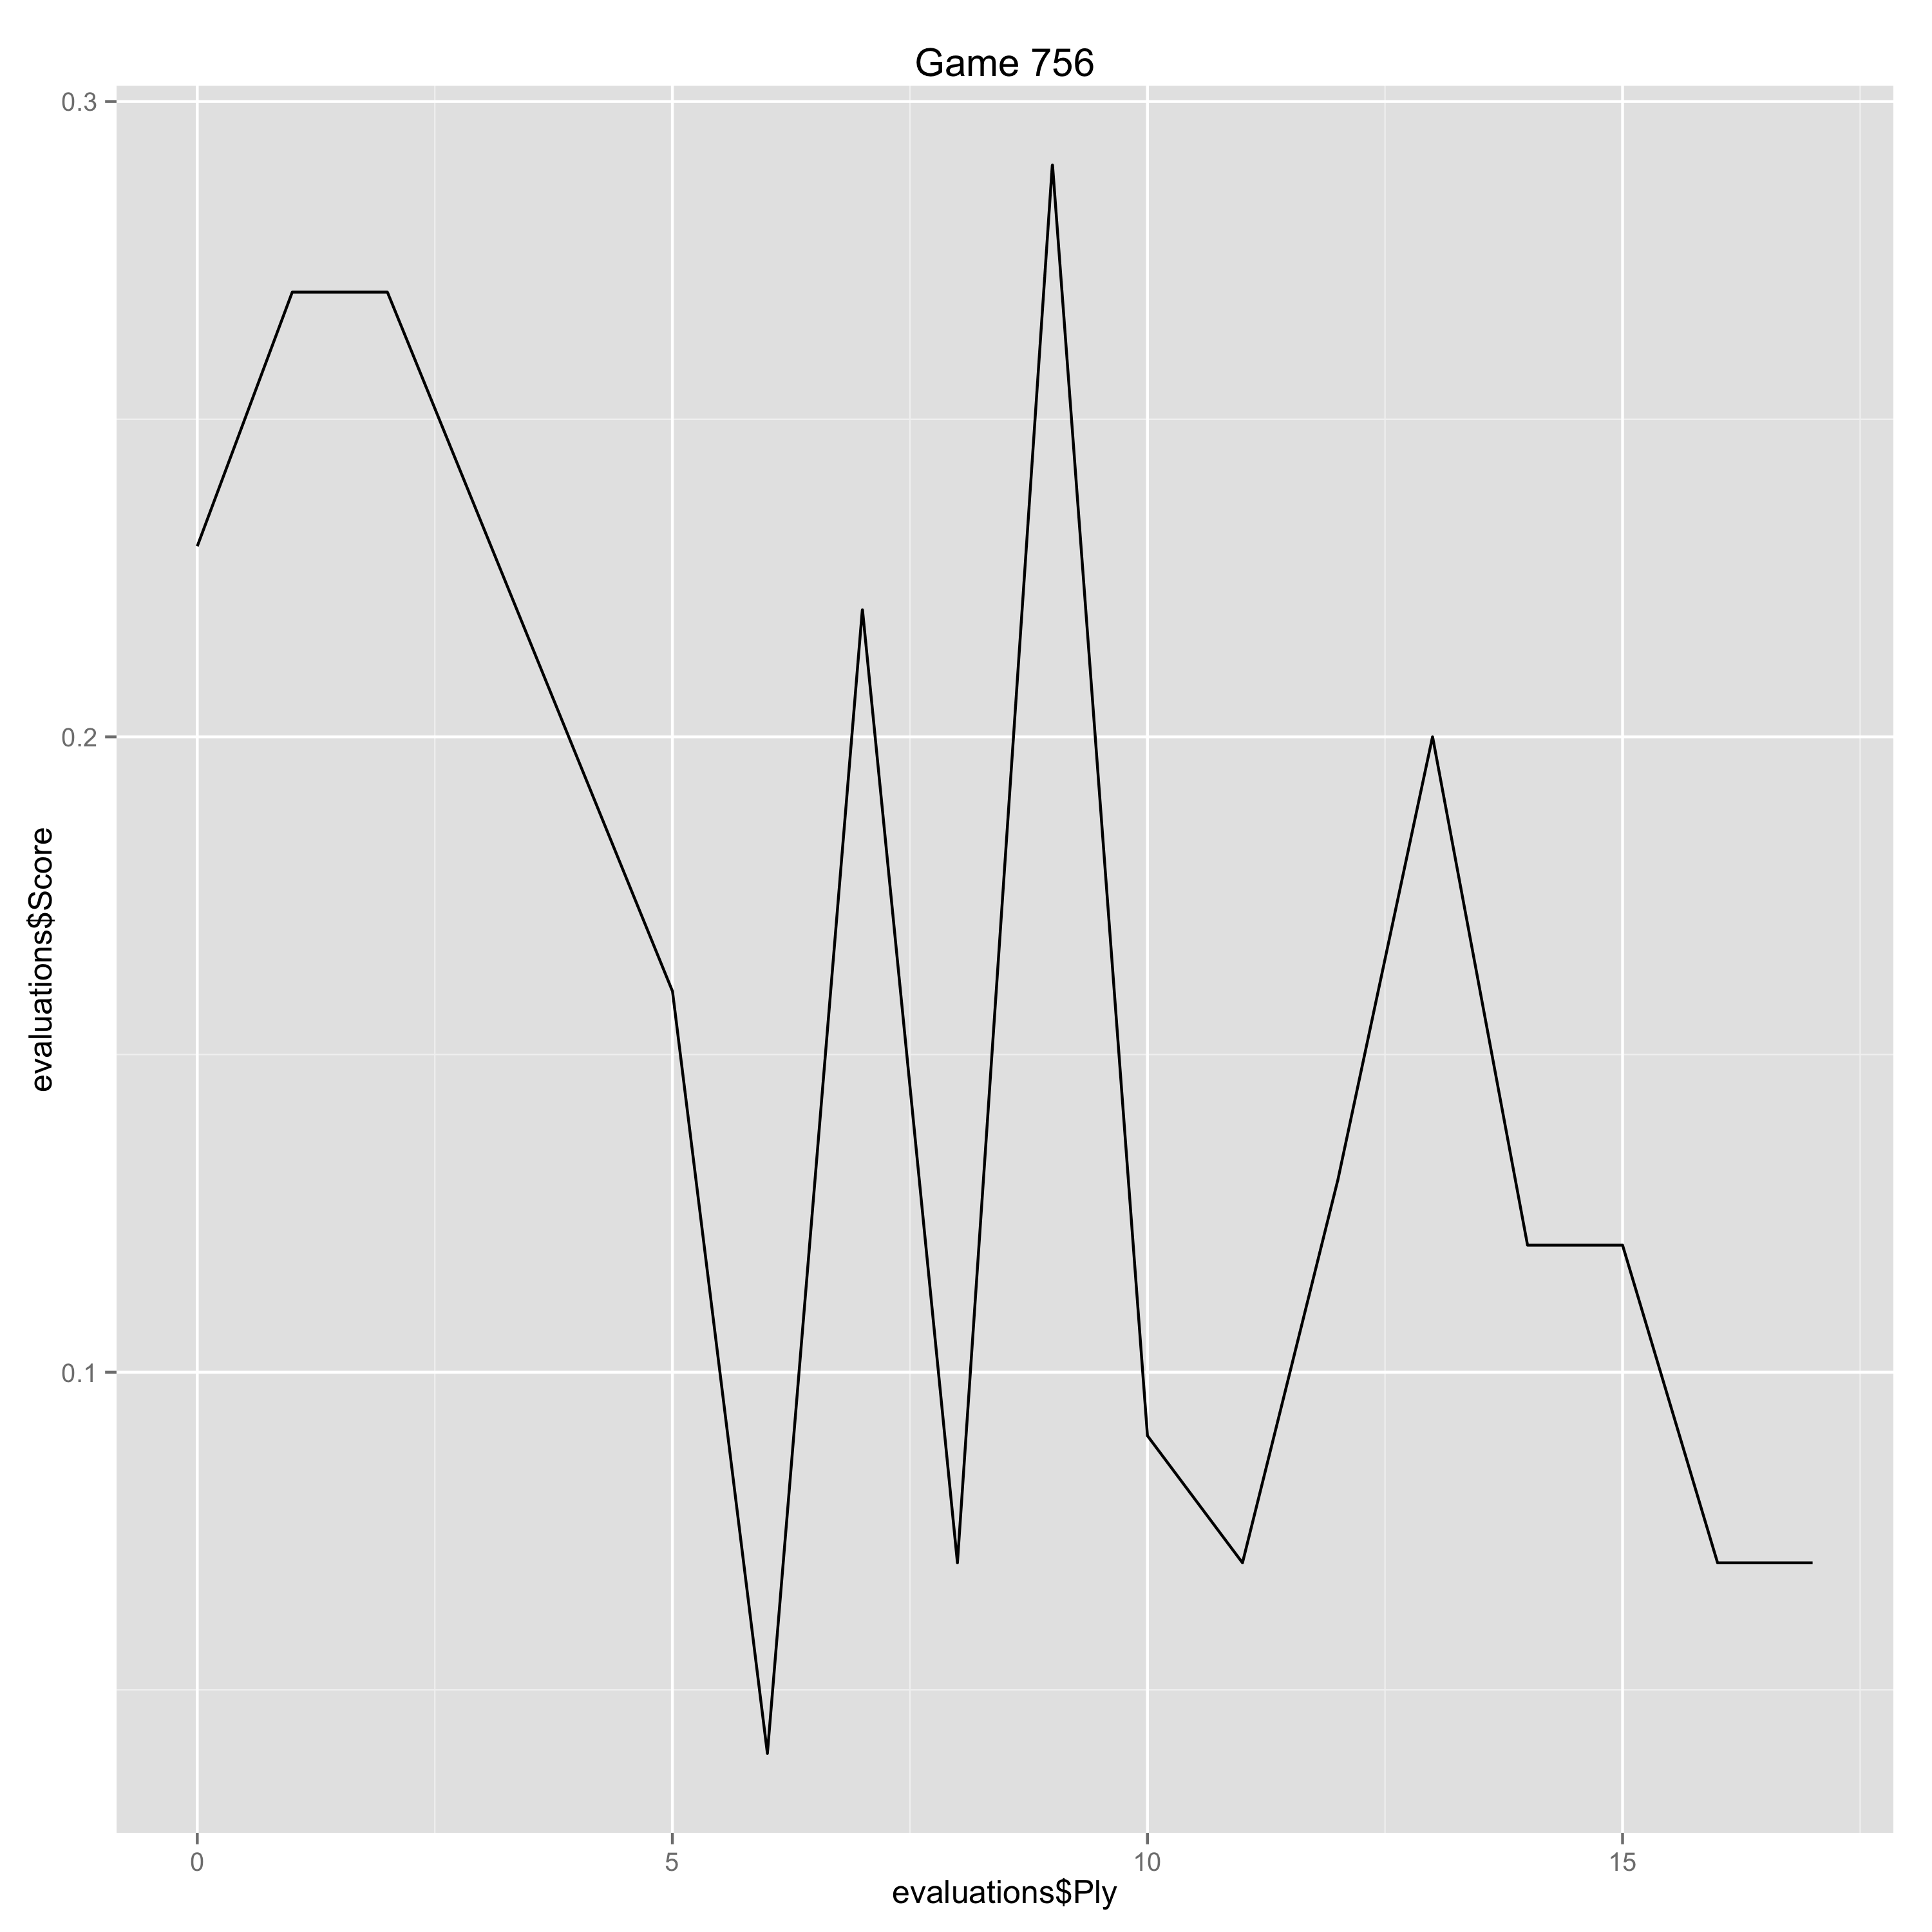

The file beside this chart, header and first rows:
Ply, Move, White, Black, Score, Eval, Comment
0, [1], e4, , 0.23, 0.23, 
1, [1], , e5, 0.27, -0.04, 
2, [2], Nf3, , 0.27, 0.0, 
5, [3], , Nf6, 0.16, 0.11, 
6, [4], d3, , 0.04, -0.12, 
7, [4], , Bc5, 0.22, -0.18, 
8, [5], c3, , 0.07, -0.15, 
9, [5], , d6, 0.29, -0.22, 
10, [6], O-O, , 0.09, -0.2, 
11, [6], , O-O, 0.07, 0.02, 
12, [7], Nbd2, , 0.13, 0.06, 
13, [7], , Ne7, 0.2, -0.07, 
14, [8], h3, , 0.12, -0.08, 
15, [8], , a6, 0.12, 0.0, 
16, [9], Ba4, , 0.07, -0.05, 
17, [9], , Ng6, 0.07, 0.0, 
